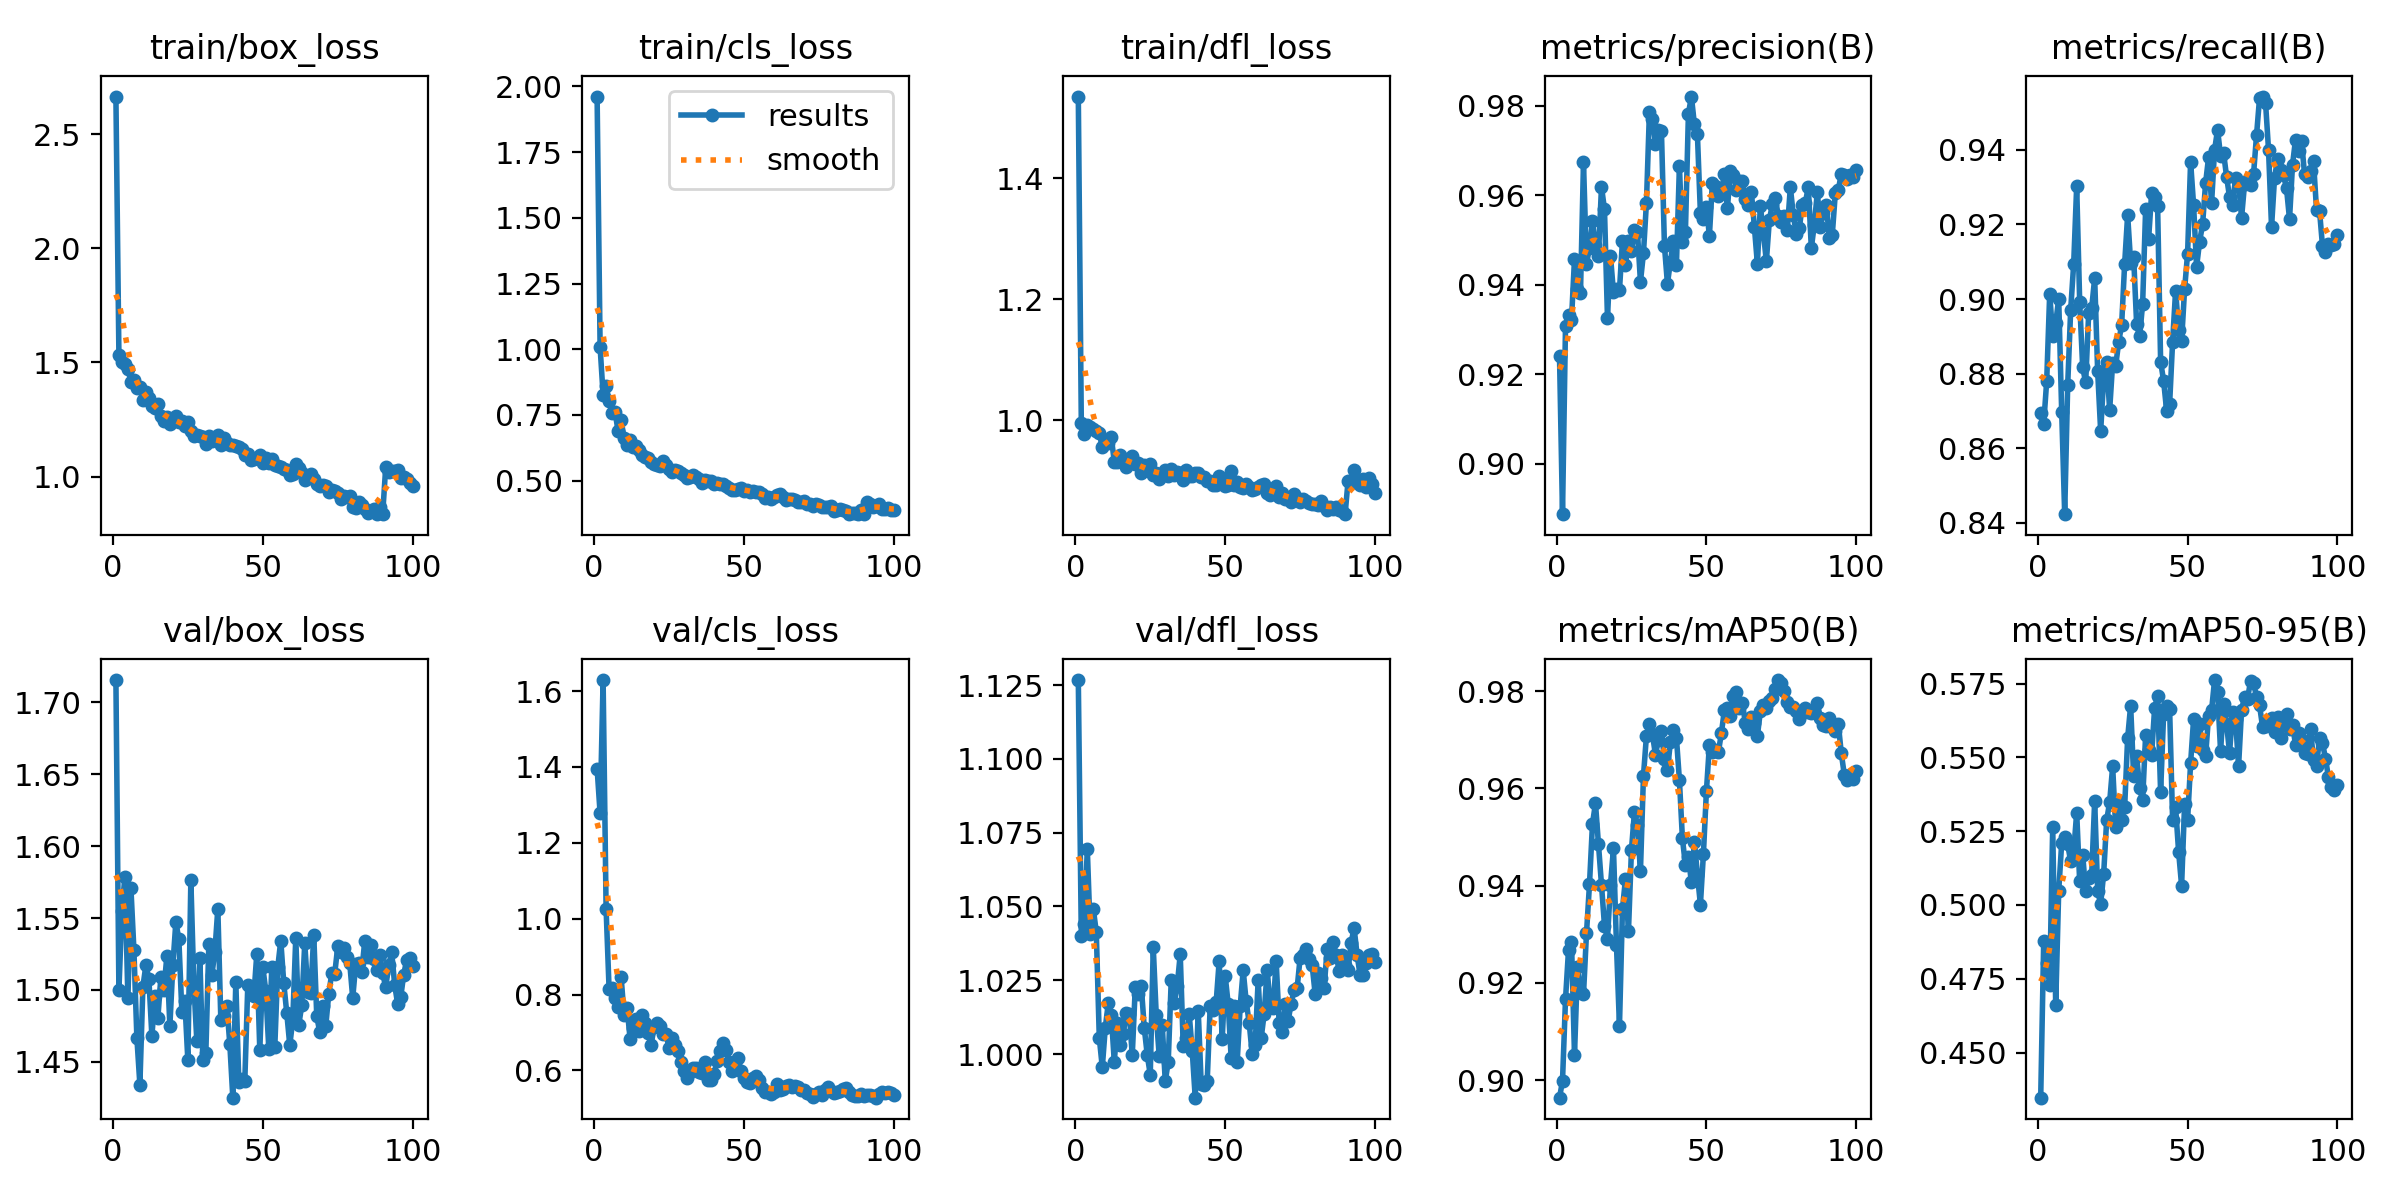

The data file committed next to this chart (first rows):
epoch, train/box_loss, train/cls_loss, train/dfl_loss, metrics/precision(B), metrics/recall(B), metrics/mAP50(B), metrics/mAP50-95(B), val/box_loss, val/cls_loss, val/dfl_loss, lr/pg0, lr/pg1, lr/pg2
1, 2.666, 1.962, 1.535, 0.9241, 0.8693, 0.8964, 0.4347, 1.716, 1.396, 1.127, 0.00044, 0.00044, 0.00044
2, 1.534, 1.008, 0.9956, 0.8887, 0.8665, 0.8999, 0.4878, 1.5, 1.278, 1.04, 0.0008911, 0.0008911, 0.0008911
3, 1.504, 0.8275, 0.977, 0.9308, 0.878, 0.9166, 0.4803, 1.555, 1.629, 1.044, 0.001333, 0.001333, 0.001333
4, 1.492, 0.8616, 0.9922, 0.9333, 0.9015, 0.9267, 0.473, 1.579, 1.026, 1.069, 0.001766, 0.001766, 0.001766
5, 1.473, 0.8021, 0.9879, 0.9322, 0.8901, 0.9285, 0.5264, 1.494, 0.8135, 1.04, 0.001921, 0.001921, 0.001921
6, 1.414, 0.7574, 0.9863, 0.9457, 0.8935, 0.9052, 0.4661, 1.571, 0.8178, 1.049, 0.001901, 0.001901, 0.001901
7, 1.422, 0.7598, 0.9824, 0.9391, 0.9001, 0.9234, 0.5046, 1.528, 0.7919, 1.041, 0.001881, 0.001881, 0.001881
8, 1.387, 0.6886, 0.9793, 0.9382, 0.8697, 0.9183, 0.521, 1.466, 0.7676, 1.006, 0.001861, 0.001861, 0.001861
9, 1.39, 0.731, 0.9554, 0.9673, 0.8423, 0.9177, 0.5229, 1.434, 0.8469, 0.9955, 0.001842, 0.001842, 0.001842
10, 1.335, 0.6611, 0.9636, 0.9447, 0.8768, 0.9302, 0.5205, 1.502, 0.7458, 1.009, 0.001822, 0.001822, 0.001822
11, 1.369, 0.6354, 0.9616, 0.9482, 0.8971, 0.9403, 0.5148, 1.517, 0.7653, 1.017, 0.001802, 0.001802, 0.001802
12, 1.343, 0.656, 0.972, 0.9542, 0.9094, 0.9527, 0.5179, 1.508, 0.6832, 1.013, 0.001782, 0.001782, 0.001782
13, 1.311, 0.6276, 0.9313, 0.9489, 0.9303, 0.9569, 0.5312, 1.468, 0.7111, 0.9974, 0.001762, 0.001762, 0.001762
14, 1.301, 0.6316, 0.9316, 0.9465, 0.8993, 0.9485, 0.508, 1.496, 0.7355, 1.01, 0.001743, 0.001743, 0.001743
15, 1.32, 0.6158, 0.9421, 0.9619, 0.8816, 0.9402, 0.5171, 1.481, 0.704, 1.003, 0.001723, 0.001723, 0.001723
16, 1.266, 0.5962, 0.9365, 0.9568, 0.8776, 0.9318, 0.5046, 1.509, 0.7468, 1.007, 0.001703, 0.001703, 0.001703
17, 1.243, 0.5906, 0.9223, 0.9326, 0.8962, 0.9291, 0.5092, 1.5, 0.7253, 1.014, 0.001683, 0.001683, 0.001683
18, 1.262, 0.5859, 0.931, 0.9464, 0.8975, 0.9401, 0.5101, 1.524, 0.6989, 1.014, 0.001663, 0.001663, 0.001663
19, 1.23, 0.5726, 0.9402, 0.9383, 0.9056, 0.9476, 0.5353, 1.475, 0.6662, 0.9997, 0.001644, 0.001644, 0.001644
20, 1.253, 0.5643, 0.9271, 0.939, 0.8806, 0.9278, 0.5047, 1.517, 0.7137, 1.023, 0.001624, 0.001624, 0.001624
21, 1.263, 0.5603, 0.929, 0.9387, 0.8645, 0.9111, 0.5004, 1.547, 0.7256, 1.02, 0.001604, 0.001604, 0.001604
22, 1.238, 0.5558, 0.9128, 0.9498, 0.8787, 0.9352, 0.5106, 1.535, 0.7164, 1.023, 0.001584, 0.001584, 0.001584
23, 1.243, 0.5746, 0.9256, 0.9444, 0.8832, 0.9413, 0.5286, 1.485, 0.6965, 1.009, 0.001564, 0.001564, 0.001564
24, 1.223, 0.5582, 0.917, 0.9497, 0.8702, 0.9306, 0.5349, 1.492, 0.6958, 0.9996, 0.001545, 0.001545, 0.001545
25, 1.24, 0.5448, 0.9281, 0.9476, 0.8829, 0.9474, 0.5469, 1.451, 0.6589, 0.993, 0.001525, 0.001525, 0.001525
26, 1.199, 0.5329, 0.9089, 0.9522, 0.882, 0.9552, 0.5264, 1.576, 0.6864, 1.036, 0.001505, 0.001505, 0.001505
27, 1.178, 0.5416, 0.9119, 0.9518, 0.8884, 0.9524, 0.5351, 1.504, 0.6656, 1.013, 0.001485, 0.001485, 0.001485
28, 1.18, 0.538, 0.9032, 0.9406, 0.8931, 0.943, 0.5289, 1.464, 0.6499, 0.9992, 0.001465, 0.001465, 0.001465
29, 1.176, 0.5307, 0.9092, 0.947, 0.9094, 0.9625, 0.5331, 1.522, 0.6218, 1.01, 0.001446, 0.001446, 0.001446
30, 1.172, 0.5216, 0.917, 0.9583, 0.9226, 0.9708, 0.5565, 1.451, 0.598, 0.9908, 0.001426, 0.001426, 0.001426
31, 1.142, 0.51, 0.9072, 0.9786, 0.9098, 0.9732, 0.5675, 1.456, 0.579, 0.9974, 0.001406, 0.001406, 0.001406
32, 1.175, 0.5144, 0.9192, 0.977, 0.9113, 0.9711, 0.5436, 1.532, 0.5959, 1.025, 0.001386, 0.001386, 0.001386
33, 1.155, 0.5202, 0.9087, 0.9715, 0.8932, 0.9669, 0.5506, 1.51, 0.6057, 1.017, 0.001366, 0.001366, 0.001366
34, 1.165, 0.5146, 0.9149, 0.9745, 0.89, 0.97, 0.5396, 1.526, 0.607, 1.023, 0.001347, 0.001347, 0.001347
35, 1.18, 0.5053, 0.913, 0.9743, 0.8987, 0.9718, 0.5355, 1.557, 0.5966, 1.034, 0.001327, 0.001327, 0.001327
36, 1.139, 0.4907, 0.9018, 0.9487, 0.9241, 0.966, 0.5576, 1.479, 0.5919, 1.003, 0.001307, 0.001307, 0.001307
37, 1.17, 0.5008, 0.9173, 0.9402, 0.9162, 0.9637, 0.5524, 1.482, 0.6233, 1.005, 0.001287, 0.001287, 0.001287
38, 1.146, 0.5001, 0.9083, 0.9451, 0.9285, 0.9696, 0.5509, 1.489, 0.5737, 1.013, 0.001267, 0.001267, 0.001267
39, 1.139, 0.4968, 0.9073, 0.9498, 0.9273, 0.9719, 0.5667, 1.462, 0.5753, 1.001, 0.001248, 0.001248, 0.001248
40, 1.14, 0.4881, 0.9125, 0.9444, 0.9249, 0.9704, 0.5707, 1.425, 0.5901, 0.9852, 0.001228, 0.001228, 0.001228
41, 1.132, 0.4904, 0.9126, 0.9665, 0.8832, 0.9617, 0.5382, 1.506, 0.6244, 1.015, 0.001208, 0.001208, 0.001208
42, 1.129, 0.4861, 0.9066, 0.9494, 0.878, 0.9497, 0.5647, 1.436, 0.6519, 0.9897, 0.001188, 0.001188, 0.001188
43, 1.122, 0.4886, 0.9054, 0.9517, 0.8701, 0.9442, 0.5673, 1.438, 0.6732, 0.9896, 0.001168, 0.001168, 0.001168
44, 1.095, 0.4811, 0.8992, 0.9782, 0.8718, 0.9458, 0.5664, 1.437, 0.6531, 0.9908, 0.001149, 0.001149, 0.001149
45, 1.098, 0.4706, 0.8989, 0.982, 0.8885, 0.9407, 0.5287, 1.504, 0.6218, 1.016, 0.001129, 0.001129, 0.001129
46, 1.071, 0.4637, 0.8921, 0.9758, 0.9023, 0.9491, 0.533, 1.501, 0.5991, 1.015, 0.001109, 0.001109, 0.001109
47, 1.078, 0.4658, 0.8928, 0.9735, 0.8916, 0.9423, 0.5181, 1.496, 0.6062, 1.018, 0.001089, 0.001089, 0.001089
48, 1.082, 0.4697, 0.9076, 0.956, 0.8888, 0.9361, 0.5065, 1.525, 0.6322, 1.032, 0.001069, 0.001069, 0.001069
49, 1.093, 0.4725, 0.9026, 0.9546, 0.9027, 0.9465, 0.5343, 1.458, 0.5981, 1.005, 0.00105, 0.00105, 0.00105
50, 1.058, 0.461, 0.8918, 0.9574, 0.9122, 0.9594, 0.5288, 1.516, 0.5807, 1.026, 0.00103, 0.00103, 0.00103
51, 1.082, 0.4648, 0.8924, 0.9509, 0.9368, 0.9689, 0.548, 1.499, 0.5704, 1.017, 0.00101, 0.00101, 0.00101
52, 1.06, 0.4572, 0.9153, 0.9628, 0.9252, 0.9674, 0.5629, 1.459, 0.5671, 0.9985, 0.0009902, 0.0009902, 0.0009902
53, 1.079, 0.4609, 0.8936, 0.9619, 0.9086, 0.968, 0.5537, 1.516, 0.5791, 1.016, 0.0009704, 0.0009704, 0.0009704
54, 1.053, 0.4576, 0.8972, 0.9598, 0.9154, 0.9674, 0.5614, 1.46, 0.5847, 0.9973, 0.0009506, 0.0009506, 0.0009506
55, 1.047, 0.4583, 0.8891, 0.961, 0.92, 0.9714, 0.5524, 1.516, 0.5747, 1.016, 0.0009308, 0.0009308, 0.0009308
56, 1.044, 0.4473, 0.8886, 0.9646, 0.9311, 0.9761, 0.5504, 1.534, 0.5542, 1.028, 0.000911, 0.000911, 0.000911
57, 1.031, 0.4353, 0.8939, 0.957, 0.938, 0.9766, 0.5641, 1.505, 0.543, 1.018, 0.0008912, 0.0008912, 0.0008912
58, 1.028, 0.4357, 0.8901, 0.9653, 0.9257, 0.9748, 0.566, 1.484, 0.5427, 1.011, 0.0008714, 0.0008714, 0.0008714
59, 1.005, 0.4299, 0.8851, 0.9645, 0.94, 0.9789, 0.5762, 1.462, 0.5381, 1, 0.0008516, 0.0008516, 0.0008516
60, 1.01, 0.4373, 0.8865, 0.9612, 0.9454, 0.9798, 0.5723, 1.479, 0.5441, 1.003, 0.0008318, 0.0008318, 0.0008318
... 40 more rows
